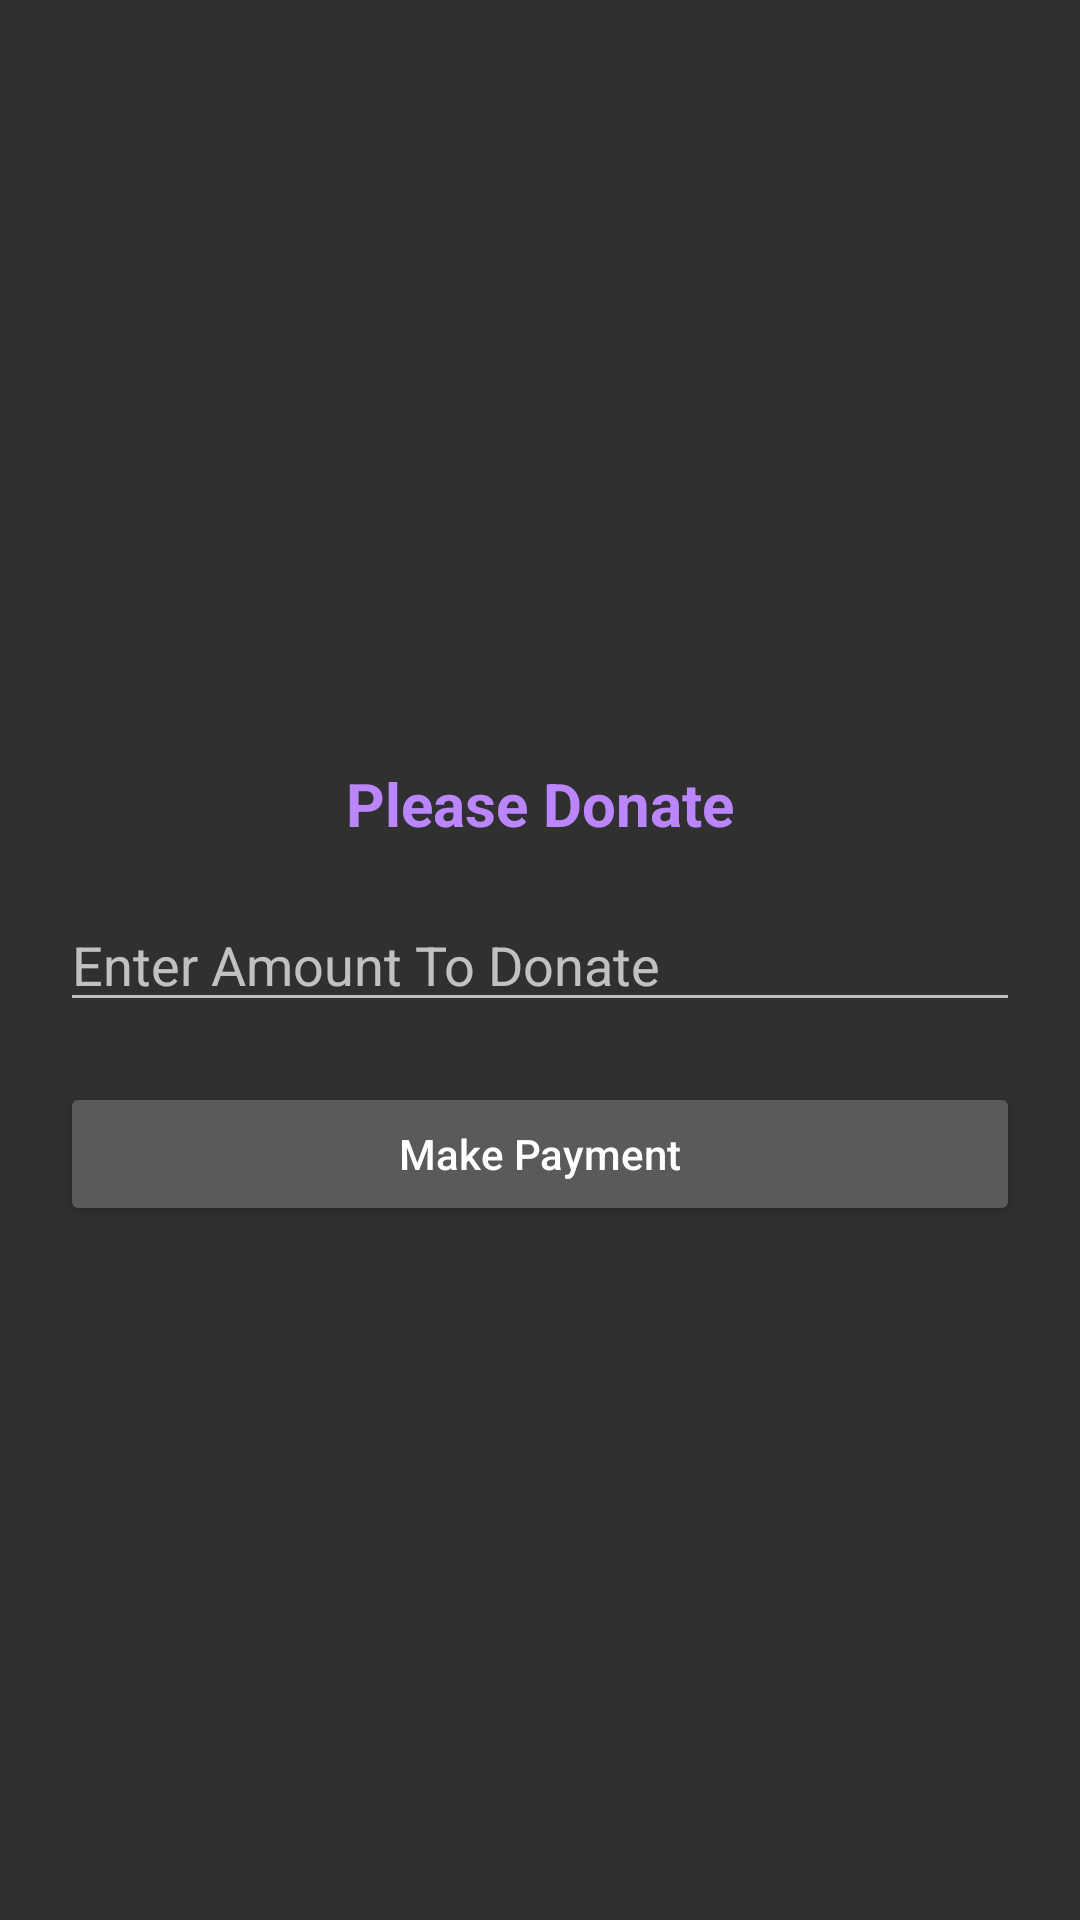

Produce the Android XML layout that renders to this screen, including the resource entries it uses.
<!-- AndroidManifest.xml: application theme Theme.AppCompat -->
<!-- res/layout/donate_main.xml -->
<?xml version="1.0" encoding="utf-8"?>
<RelativeLayout
    xmlns:android="http://schemas.android.com/apk/res/android"
    xmlns:tools="http://schemas.android.com/tools"
    android:layout_width="match_parent"
    android:layout_height="match_parent"
    android:fillViewport="true"
    android:orientation="vertical"
    tools:context=".DonateActivity">

    
    <TextView
        android:id="@+id/idTVHead"
        android:layout_width="match_parent"
        android:layout_height="wrap_content"
        android:layout_above="@id/idEdtAmt"
        android:layout_marginStart="4dp"
        android:layout_marginTop="4dp"
        android:layout_marginEnd="4dp"
        android:layout_marginBottom="4dp"
        android:gravity="center"
        android:padding="4dp"
        android:text="Please Donate"
        android:textAlignment="center"
        android:textColor="@color/purple_200"
        android:textSize="20sp"
        android:textStyle="bold" />

    
    <EditText
        android:id="@+id/idEdtAmt"
        android:layout_width="match_parent"
        android:layout_height="wrap_content"
        android:layout_centerInParent="true"
        android:layout_centerHorizontal="true"
        android:layout_marginStart="20dp"
        android:layout_marginTop="10dp"
        android:layout_marginEnd="20dp"
        android:layout_marginBottom="10dp"
        android:hint="Enter Amount To Donate" />

    
    <Button
        android:id="@+id/idBtnMakePaymanet"
        android:layout_width="match_parent"
        android:layout_height="wrap_content"
        android:layout_below="@id/idEdtAmt"
        android:layout_marginStart="20dp"
        android:layout_marginTop="10dp"
        android:layout_marginEnd="20dp"
        android:padding="4dp"
        android:text="Make Payment"
        android:textAllCaps="false" />

</RelativeLayout>
<!-- resources referenced by this layout -->
<resources>

  <!-- not gathered from this repository: default colours our renderer supplied (Android Studio template values) -->
  <color name="purple_200">#FFBB86FC</color>
</resources>
